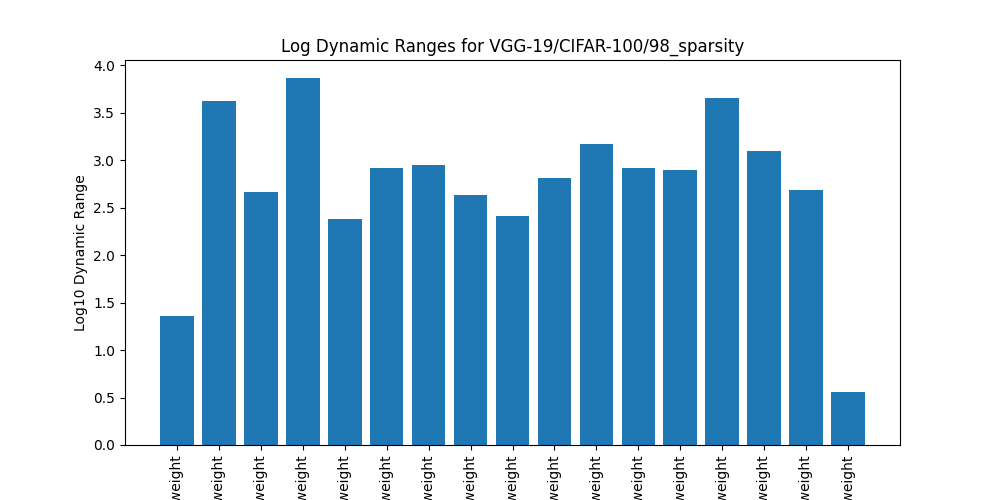

Values plotted in this chart, from the file beside it:
name, log_dynamic_range
feature.0.weight, 1.362
feature.3.weight, 3.625
feature.7.weight, 2.667
feature.10.weight, 3.861
feature.14.weight, 2.377
feature.17.weight, 2.913
feature.20.weight, 2.945
feature.23.weight, 2.635
feature.27.weight, 2.408
feature.30.weight, 2.81
feature.33.weight, 3.165
feature.36.weight, 2.915
feature.40.weight, 2.895
feature.43.weight, 3.653
feature.46.weight, 3.098
feature.49.weight, 2.68
classifier.weight, 0.5536
